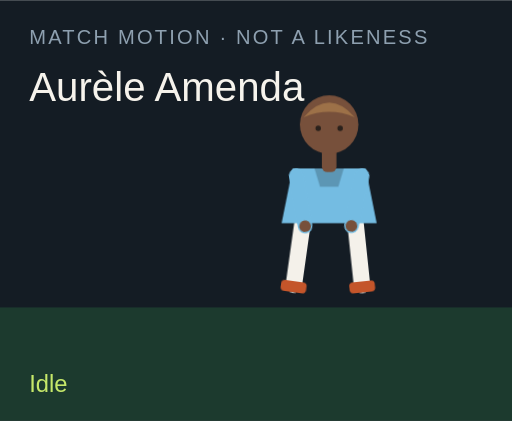
t = 0.00 s
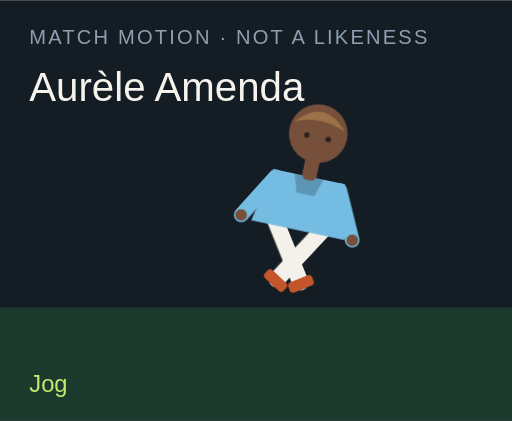
t = 1.50 s
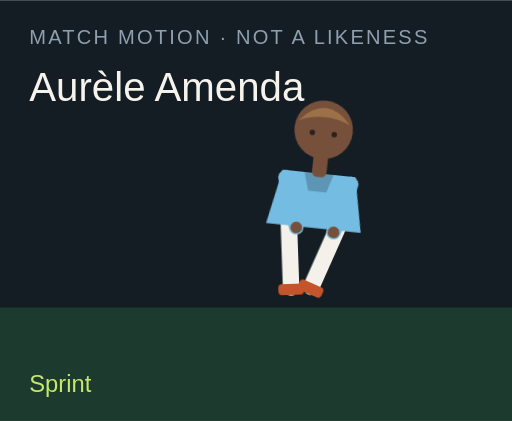
t = 3.00 s
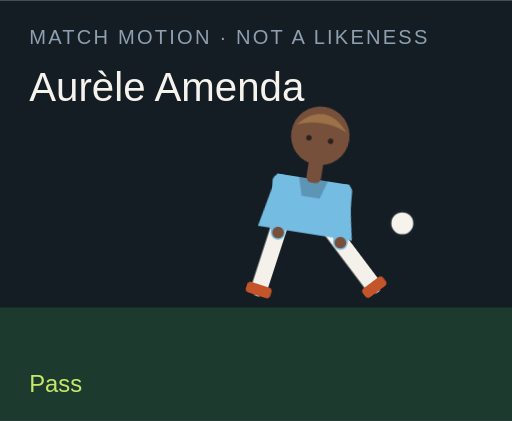
t = 4.50 s
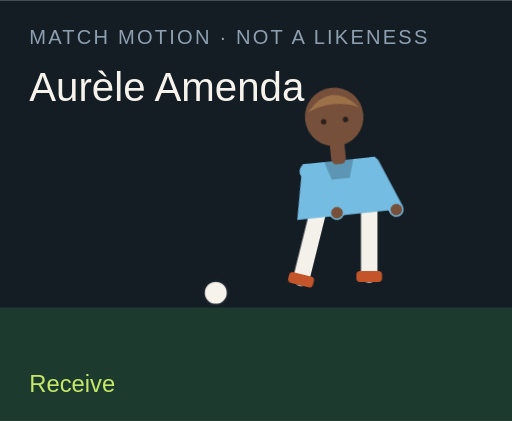
t = 6.00 s
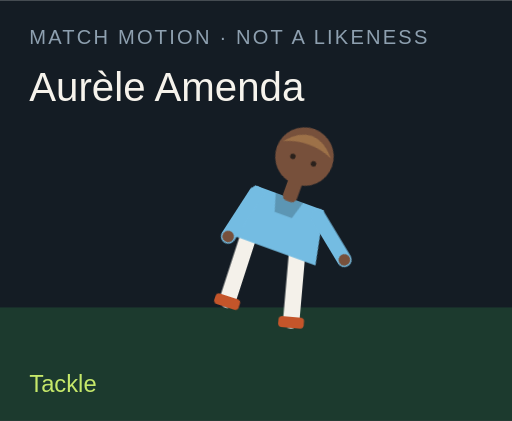
t = 7.50 s

The animated SVG that drew these frames (rendered in a browser with its animation timeline set to each time). Animation: 18 CSS @keyframes rules; one cycle of 9.00 s, repeats indefinitely.

<?xml version="1.0" encoding="UTF-8"?>
<svg xmlns="http://www.w3.org/2000/svg" viewBox="0 0 280 230" role="img">
  <style>@media (prefers-reduced-motion: reduce){animate,animateTransform{display:none}}</style>
  <rect width="280" height="230" fill="#141c24"/>
  <rect y="168" width="280" height="62" fill="#1c3a2e"/>
  <text x="16" y="24" fill="#8ea0b0" font-family="Arial,sans-serif" font-size="11" letter-spacing="1.2">MATCH MOTION · NOT A LIKENESS</text>
  <text x="16" y="55" fill="#f6f3ec" font-family="Impact,sans-serif" font-size="22">Aurèle Amenda</text>
  <circle r="7" fill="#f6f3ec" stroke="#172028" stroke-width="2" id="motion-21250" cx="150" cy="160" opacity="0">
    
    
    
  </circle>
  <g transform="translate(132 40)">
    <g id="motion-21272" transform="rotate(0 48 90)">
      
      <g id="motion-21274" transform="translate(0 0)">
        
        <g transform="translate(34 78)"><g id="motion-21276" transform="rotate(8)"><path d="M0 0 V38" stroke="#f4f1ea" stroke-width="9" stroke-linecap="round"/><rect x="-7" y="36" width="14" height="6" rx="2" fill="#c4552a"/></g></g>
        <g transform="translate(62 78)"><g id="motion-21278" transform="rotate(-6)"><path d="M0 0 V38" stroke="#f4f1ea" stroke-width="9" stroke-linecap="round"/><rect x="-7" y="36" width="14" height="6" rx="2" fill="#c4552a"/></g></g>
        <path d="M28 52 h40 l6 30 H22 Z" fill="#74bce2"/>
        <path d="M40 52 h16 l-3 10 H43 Z" fill="#000" opacity=".2"/>
        <g transform="translate(30 56)"><g id="motion-21280" transform="rotate(-10)"><path d="M0 0 V28" stroke="#74bce2" stroke-width="8" stroke-linecap="round"/><circle cx="0" cy="28" r="3.2" fill="#77503b"/></g></g>
        <g transform="translate(66 56)"><g id="motion-21282" transform="rotate(12)"><path d="M0 0 V28" stroke="#74bce2" stroke-width="8" stroke-linecap="round"/><circle cx="0" cy="28" r="3.2" fill="#77503b"/></g></g>
        <rect x="44" y="40" width="8" height="14" rx="3" fill="#77503b"/>
        <circle cx="48" cy="28" r="16" fill="#77503b"/>
        <path d="M34 24 Q48 8 62 24 Q48 18 34 24" fill="#9d7148"/>
        <circle cx="42" cy="30" r="1.5" fill="#2a211c"/><circle cx="54" cy="30" r="1.5" fill="#2a211c"/>
      </g>
    </g>
  </g>
  <text x="16" y="214" fill="#c6e86a" font-family="Arial,sans-serif" font-size="13" opacity="1" id="motion-21254">Idle</text><text x="16" y="214" fill="#c6e86a" font-family="Arial,sans-serif" font-size="13" opacity="0" id="motion-21256">Jog</text><text x="16" y="214" fill="#c6e86a" font-family="Arial,sans-serif" font-size="13" opacity="0" id="motion-21258">Sprint</text><text x="16" y="214" fill="#c6e86a" font-family="Arial,sans-serif" font-size="13" opacity="0" id="motion-21260">Dribble</text><text x="16" y="214" fill="#c6e86a" font-family="Arial,sans-serif" font-size="13" opacity="0" id="motion-21262">Pass</text><text x="16" y="214" fill="#c6e86a" font-family="Arial,sans-serif" font-size="13" opacity="0" id="motion-21264">Shoot</text><text x="16" y="214" fill="#c6e86a" font-family="Arial,sans-serif" font-size="13" opacity="0" id="motion-21266">Receive</text><text x="16" y="214" fill="#c6e86a" font-family="Arial,sans-serif" font-size="13" opacity="0" id="motion-21268">Tackle</text><text x="16" y="214" fill="#c6e86a" font-family="Arial,sans-serif" font-size="13" opacity="0" id="motion-21270">Point</text>
<style>@keyframes track-21251{0%{cx:150px}11.1%{cx:156px}22.2%{cx:164px}33.300000000000004%{cx:142px}44.4%{cx:190px}55.60000000000001%{cx:250px}66.7%{cx:118px}77.8%{cx:150px}88.9%{cx:150px}100%{cx:150px}}@keyframes track-21252{0%{cy:160px}11.1%{cy:158px}22.2%{cy:154px}33.300000000000004%{cy:156px}44.4%{cy:148px}55.60000000000001%{cy:96px}66.7%{cy:160px}77.8%{cy:160px}88.9%{cy:160px}100%{cy:160px}}@keyframes track-21253{0%{opacity:0}11.1%{opacity:0}22.2%{opacity:0}33.300000000000004%{opacity:1}44.4%{opacity:1}55.60000000000001%{opacity:1}66.7%{opacity:1}77.8%{opacity:0}88.9%{opacity:0}100%{opacity:0}}@keyframes track-21255{0%{opacity:1}11.1%{opacity:0}22.2%{opacity:0}33.300000000000004%{opacity:0}44.4%{opacity:0}55.60000000000001%{opacity:0}66.7%{opacity:0}77.8%{opacity:0}88.9%{opacity:0}100%{opacity:1}}@keyframes track-21257{0%{opacity:0}11.1%{opacity:1}22.2%{opacity:0}33.300000000000004%{opacity:0}44.4%{opacity:0}55.60000000000001%{opacity:0}66.7%{opacity:0}77.8%{opacity:0}88.9%{opacity:0}100%{opacity:0}}@keyframes track-21259{0%{opacity:0}11.1%{opacity:0}22.2%{opacity:1}33.300000000000004%{opacity:0}44.4%{opacity:0}55.60000000000001%{opacity:0}66.7%{opacity:0}77.8%{opacity:0}88.9%{opacity:0}100%{opacity:0}}@keyframes track-21261{0%{opacity:0}11.1%{opacity:0}22.2%{opacity:0}33.300000000000004%{opacity:1}44.4%{opacity:0}55.60000000000001%{opacity:0}66.7%{opacity:0}77.8%{opacity:0}88.9%{opacity:0}100%{opacity:0}}@keyframes track-21263{0%{opacity:0}11.1%{opacity:0}22.2%{opacity:0}33.300000000000004%{opacity:0}44.4%{opacity:1}55.60000000000001%{opacity:0}66.7%{opacity:0}77.8%{opacity:0}88.9%{opacity:0}100%{opacity:0}}@keyframes track-21265{0%{opacity:0}11.1%{opacity:0}22.2%{opacity:0}33.300000000000004%{opacity:0}44.4%{opacity:0}55.60000000000001%{opacity:1}66.7%{opacity:0}77.8%{opacity:0}88.9%{opacity:0}100%{opacity:0}}@keyframes track-21267{0%{opacity:0}11.1%{opacity:0}22.2%{opacity:0}33.300000000000004%{opacity:0}44.4%{opacity:0}55.60000000000001%{opacity:0}66.7%{opacity:1}77.8%{opacity:0}88.9%{opacity:0}100%{opacity:0}}@keyframes track-21269{0%{opacity:0}11.1%{opacity:0}22.2%{opacity:0}33.300000000000004%{opacity:0}44.4%{opacity:0}55.60000000000001%{opacity:0}66.7%{opacity:0}77.8%{opacity:1}88.9%{opacity:0}100%{opacity:0}}@keyframes track-21271{0%{opacity:0}11.1%{opacity:0}22.2%{opacity:0}33.300000000000004%{opacity:0}44.4%{opacity:0}55.60000000000001%{opacity:0}66.7%{opacity:0}77.8%{opacity:0}88.9%{opacity:1}100%{opacity:0}}@keyframes track-21273{0%{transform:rotate(0deg)}11.1%{transform:rotate(8deg)}22.2%{transform:rotate(16deg)}33.300000000000004%{transform:rotate(6deg)}44.4%{transform:rotate(4deg)}55.60000000000001%{transform:rotate(14deg)}66.7%{transform:rotate(-6deg)}77.8%{transform:rotate(34deg)}88.9%{transform:rotate(6deg)}100%{transform:rotate(0deg)}}@keyframes track-21275{0%{transform:translate(0px,0px)}11.1%{transform:translate(0px,-3px)}22.2%{transform:translate(0px,-6px)}33.300000000000004%{transform:translate(0px,-2px)}44.4%{transform:translate(0px,2px)}55.60000000000001%{transform:translate(0px,-4px)}66.7%{transform:translate(0px,1px)}77.8%{transform:translate(0px,10px)}88.9%{transform:translate(0px,-4px)}100%{transform:translate(0px,0px)}}@keyframes track-21277{0%{transform:rotate(8deg)}11.1%{transform:rotate(-26deg)}22.2%{transform:rotate(-42deg)}33.300000000000004%{transform:rotate(-8deg)}44.4%{transform:rotate(6deg)}55.60000000000001%{transform:rotate(12deg)}66.7%{transform:rotate(20deg)}77.8%{transform:rotate(-8deg)}88.9%{transform:rotate(4deg)}100%{transform:rotate(8deg)}}@keyframes track-21279{0%{transform:rotate(-6deg)}11.1%{transform:rotate(24deg)}22.2%{transform:rotate(38deg)}33.300000000000004%{transform:rotate(18deg)}44.4%{transform:rotate(-38deg)}55.60000000000001%{transform:rotate(-54deg)}66.7%{transform:rotate(6deg)}77.8%{transform:rotate(-22deg)}88.9%{transform:rotate(-8deg)}100%{transform:rotate(-6deg)}}@keyframes track-21281{0%{transform:rotate(-10deg)}11.1%{transform:rotate(24deg)}22.2%{transform:rotate(36deg)}33.300000000000004%{transform:rotate(-18deg)}44.4%{transform:rotate(10deg)}55.60000000000001%{transform:rotate(-24deg)}66.7%{transform:rotate(-30deg)}77.8%{transform:rotate(12deg)}88.9%{transform:rotate(14deg)}100%{transform:rotate(-10deg)}}@keyframes track-21283{0%{transform:rotate(12deg)}11.1%{transform:rotate(-20deg)}22.2%{transform:rotate(-32deg)}33.300000000000004%{transform:rotate(14deg)}44.4%{transform:rotate(-26deg)}55.60000000000001%{transform:rotate(18deg)}66.7%{transform:rotate(-22deg)}77.8%{transform:rotate(-6deg)}88.9%{transform:rotate(-96deg)}100%{transform:rotate(12deg)}}@media(prefers-reduced-motion:no-preference){#motion-21250{animation:track-21251 9s linear infinite both,track-21252 9s linear infinite both,track-21253 9s steps(1,end) infinite both}#motion-21254{animation:track-21255 9s steps(1,end) infinite both}#motion-21256{animation:track-21257 9s steps(1,end) infinite both}#motion-21258{animation:track-21259 9s steps(1,end) infinite both}#motion-21260{animation:track-21261 9s steps(1,end) infinite both}#motion-21262{animation:track-21263 9s steps(1,end) infinite both}#motion-21264{animation:track-21265 9s steps(1,end) infinite both}#motion-21266{animation:track-21267 9s steps(1,end) infinite both}#motion-21268{animation:track-21269 9s steps(1,end) infinite both}#motion-21270{animation:track-21271 9s steps(1,end) infinite both}#motion-21272{animation:track-21273 9s linear infinite both}#motion-21274{animation:track-21275 9s linear infinite both}#motion-21276{animation:track-21277 9s linear infinite both}#motion-21278{animation:track-21279 9s linear infinite both}#motion-21280{animation:track-21281 9s linear infinite both}#motion-21282{animation:track-21283 9s linear infinite both}}</style></svg>
